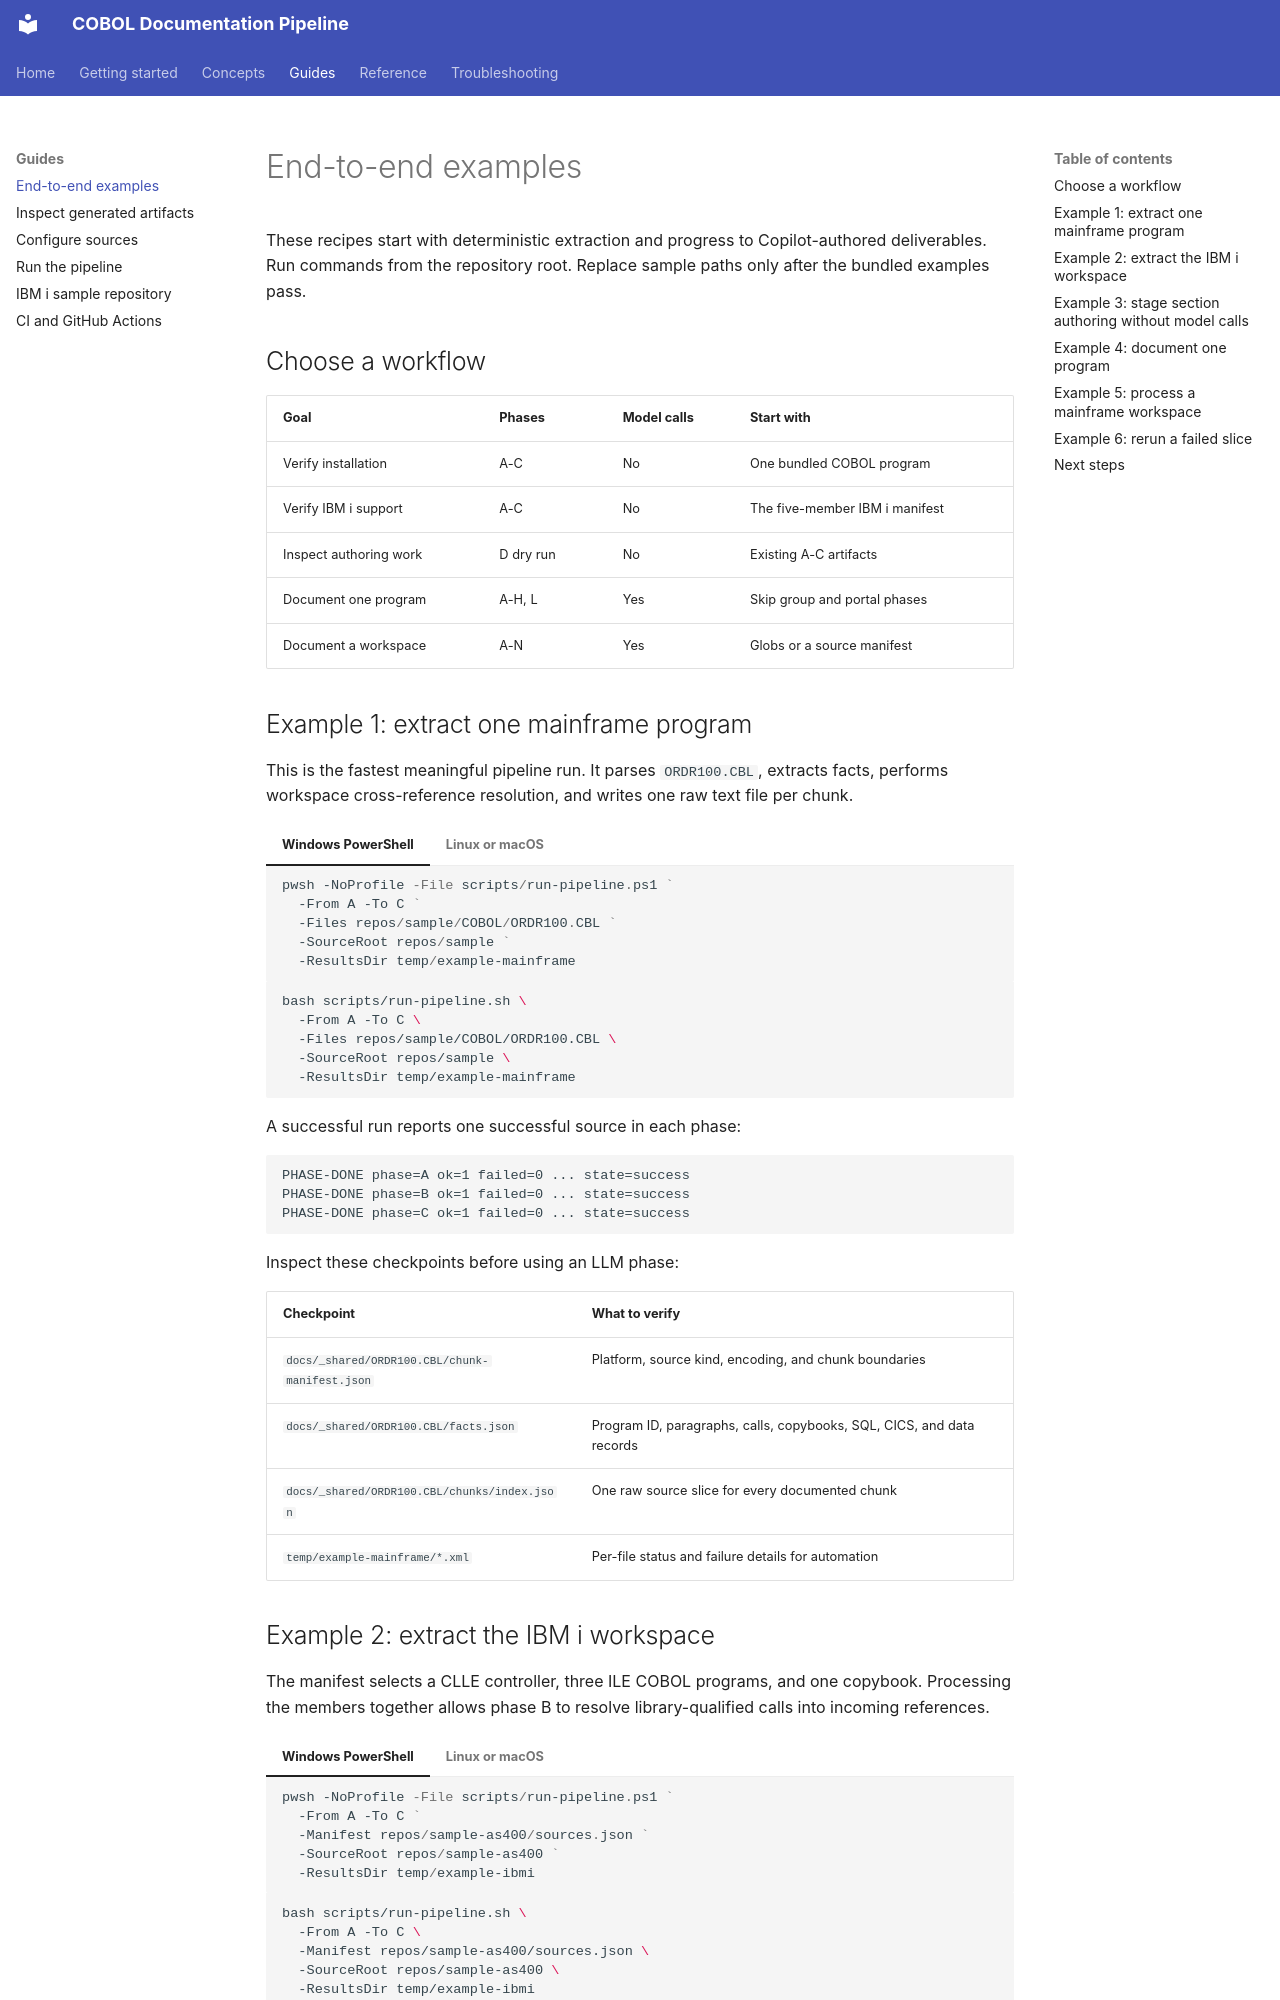

repository: microsoft/cobol-docs-pipeline-sample · page: guides/examples/index.html · generator: mkdocs

# End-to-end examples

These recipes start with deterministic extraction and progress to Copilot-authored deliverables.
Run commands from the repository root. Replace sample paths only after the bundled examples pass.

## Choose a workflow

| Goal | Phases | Model calls | Start with |
|------|--------|-------------|------------|
| Verify installation | A-C | No | One bundled COBOL program |
| Verify IBM i support | A-C | No | The five-member IBM i manifest |
| Inspect authoring work | D dry run | No | Existing A-C artifacts |
| Document one program | A-H, L | Yes | Skip group and portal phases |
| Document a workspace | A-N | Yes | Globs or a source manifest |

## Example 1: extract one mainframe program

This is the fastest meaningful pipeline run. It parses `ORDR100.CBL`, extracts facts, performs
workspace cross-reference resolution, and writes one raw text file per chunk.

=== "Windows PowerShell"

    ```powershell
    pwsh -NoProfile -File scripts/run-pipeline.ps1 `
      -From A -To C `
      -Files repos/sample/COBOL/ORDR100.CBL `
      -SourceRoot repos/sample `
      -ResultsDir temp/example-mainframe
    ```

=== "Linux or macOS"

    ```bash
    bash scripts/run-pipeline.sh \
      -From A -To C \
      -Files repos/sample/COBOL/ORDR100.CBL \
      -SourceRoot repos/sample \
      -ResultsDir temp/example-mainframe
    ```

A successful run reports one successful source in each phase:

```text
PHASE-DONE phase=A ok=1 failed=0 ... state=success
PHASE-DONE phase=B ok=1 failed=0 ... state=success
PHASE-DONE phase=C ok=1 failed=0 ... state=success
```

Inspect these checkpoints before using an LLM phase:

| Checkpoint | What to verify |
|------------|----------------|
| `docs/_shared/ORDR100.CBL/chunk-manifest.json` | Platform, source kind, encoding, and chunk boundaries |
| `docs/_shared/ORDR100.CBL/facts.json` | Program ID, paragraphs, calls, copybooks, SQL, CICS, and data records |
| `docs/_shared/ORDR100.CBL/chunks/index.json` | One raw source slice for every documented chunk |
| `temp/example-mainframe/*.xml` | Per-file status and failure details for automation |
